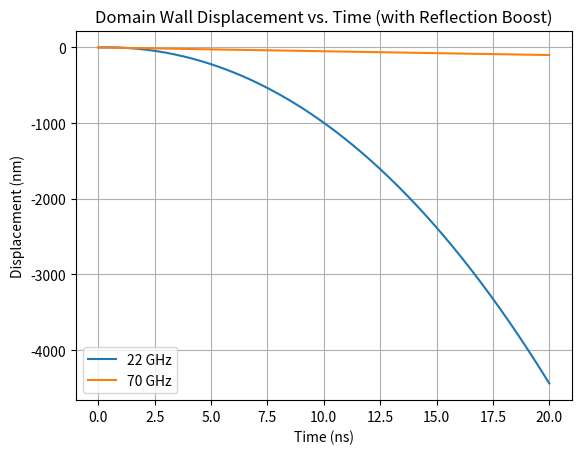

This figure's Python source:
import numpy as np
import matplotlib.pyplot as plt
from scipy.integrate import solve_ivp

alpha = 0.01
beta  = 400.0   # Reflection boost factor (tune as needed)
u_const = 5.0
A_const = 1e7

t_end = 2e-8
t_eval = np.linspace(0, t_end, 200000)

def transmission_coefficient(f_GHz):
    # 0.5 if f<55, else 1.0
    return 0.5 if f_GHz < 55 else 1.0

def domain_wall_ode(t, y, T, u):
    phi = y[1]
    # Reflection term uses alpha*beta in Xdot, and beta in phidot
    dXdt = (A_const*np.sin(2*phi) - T*u + (1-T)*alpha*beta*u)/(1+alpha**2)
    dphidt= (-A_const*np.sin(2*phi) + (1-T)*beta*u + T*alpha*u)/(1+alpha**2)
    return [dXdt, dphidt]

plt.figure()
for freq in [22, 70]:
    T = transmission_coefficient(freq)
    sol = solve_ivp(domain_wall_ode, [0, t_end], [0.0, np.pi/2],
                    args=(T, u_const), t_eval=t_eval)
    X_nm = sol.y[0]*1e9
    plt.plot(sol.t*1e9, X_nm, label=f'{freq} GHz')

plt.xlabel('Time (ns)')
plt.ylabel('Displacement (nm)')
plt.title('Domain Wall Displacement vs. Time (with Reflection Boost)')
plt.legend()
plt.grid(True)
plt.savefig("test_displacement4.png")
plt.show()
